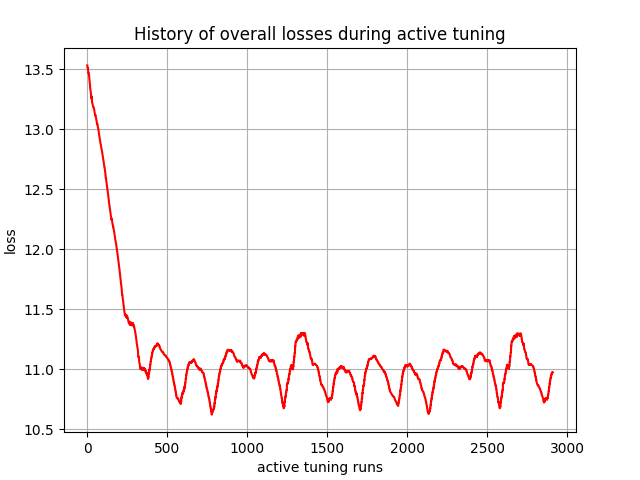

Data behind this chart, as committed beside it:
, 0
0, 13.53
1, 13.52
2, 13.51
3, 13.51
4, 13.51
5, 13.5
6, 13.47
7, 13.47
8, 13.46
9, 13.47
10, 13.46
11, 13.45
12, 13.43
13, 13.42
14, 13.41
15, 13.39
16, 13.38
17, 13.37
18, 13.34
19, 13.34
20, 13.33
21, 13.31
22, 13.3
23, 13.3
24, 13.27
25, 13.26
26, 13.26
27, 13.27
28, 13.27
29, 13.26
30, 13.22
31, 13.22
32, 13.22
33, 13.21
34, 13.2
35, 13.2
36, 13.19
37, 13.19
38, 13.18
39, 13.18
40, 13.18
41, 13.17
42, 13.17
43, 13.17
44, 13.16
45, 13.14
46, 13.14
47, 13.13
48, 13.13
49, 13.12
50, 13.11
51, 13.12
52, 13.11
53, 13.1
54, 13.1
55, 13.09
56, 13.08
57, 13.07
58, 13.07
59, 13.06
... 2,850 more rows
